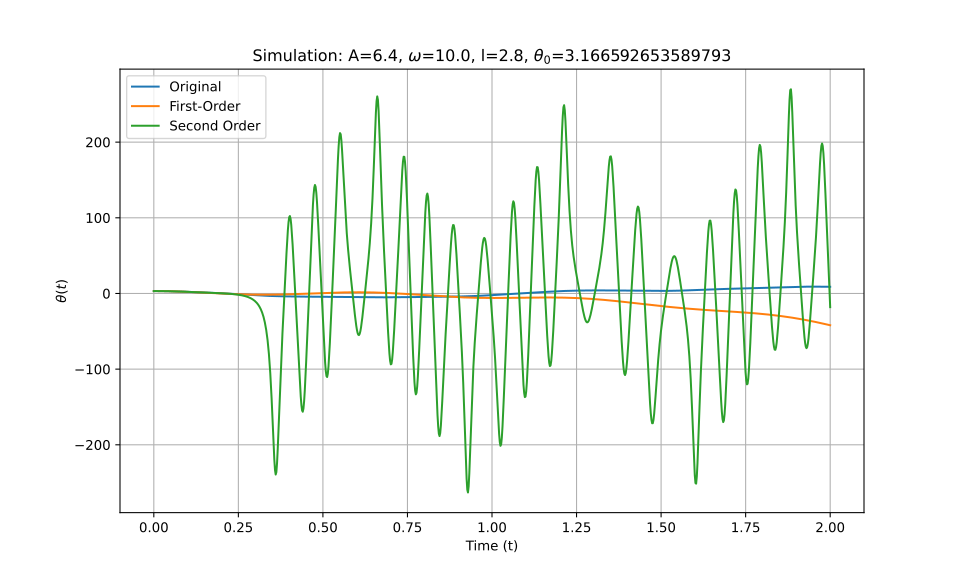

The table this chart was drawn from, first rows:
t_eval, Equation_1, Equation_2, Equation_3
0.0, 3.167, 3.167, 3.167
0.002002, 3.166, 3.166, 3.166
0.004004, 3.165, 3.165, 3.165
0.006006, 3.162, 3.162, 3.162
0.008008, 3.159, 3.159, 3.159
0.01001, 3.155, 3.155, 3.155
0.01201, 3.15, 3.15, 3.15
0.01401, 3.144, 3.144, 3.144
0.01602, 3.137, 3.137, 3.137
0.01802, 3.13, 3.13, 3.13
0.02002, 3.121, 3.121, 3.121
0.02202, 3.111, 3.111, 3.111
0.02402, 3.101, 3.101, 3.101
0.02603, 3.09, 3.09, 3.09
0.02803, 3.077, 3.077, 3.077
0.03003, 3.064, 3.064, 3.064
0.03203, 3.05, 3.05, 3.05
0.03403, 3.036, 3.035, 3.036
0.03604, 3.02, 3.02, 3.02
0.03804, 3.003, 3.003, 3.003
0.04004, 2.986, 2.986, 2.986
0.04204, 2.968, 2.968, 2.968
0.04404, 2.949, 2.948, 2.949
0.04605, 2.929, 2.928, 2.929
0.04805, 2.908, 2.908, 2.908
0.05005, 2.887, 2.886, 2.887
0.05205, 2.864, 2.864, 2.864
0.05405, 2.841, 2.84, 2.841
0.05606, 2.817, 2.816, 2.817
0.05806, 2.793, 2.792, 2.793
0.06006, 2.767, 2.766, 2.767
0.06206, 2.741, 2.74, 2.741
0.06406, 2.714, 2.712, 2.715
0.06607, 2.687, 2.685, 2.687
0.06807, 2.659, 2.656, 2.659
0.07007, 2.63, 2.627, 2.631
0.07207, 2.601, 2.597, 2.601
0.07407, 2.571, 2.566, 2.572
0.07608, 2.541, 2.534, 2.541
0.07808, 2.51, 2.502, 2.51
0.08008, 2.479, 2.47, 2.479
0.08208, 2.447, 2.436, 2.447
0.08408, 2.415, 2.402, 2.415
0.08609, 2.383, 2.368, 2.382
0.08809, 2.35, 2.332, 2.349
0.09009, 2.316, 2.297, 2.315
0.09209, 2.283, 2.26, 2.281
0.09409, 2.249, 2.223, 2.246
0.0961, 2.214, 2.186, 2.212
0.0981, 2.179, 2.148, 2.177
0.1001, 2.145, 2.11, 2.141
0.1021, 2.109, 2.071, 2.106
0.1041, 2.074, 2.031, 2.07
0.1061, 2.038, 1.991, 2.034
0.1081, 2.002, 1.951, 1.997
0.1101, 1.966, 1.91, 1.961
0.1121, 1.93, 1.869, 1.924
0.1141, 1.893, 1.827, 1.887
0.1161, 1.856, 1.785, 1.85
0.1181, 1.819, 1.743, 1.813
... 940 more rows
